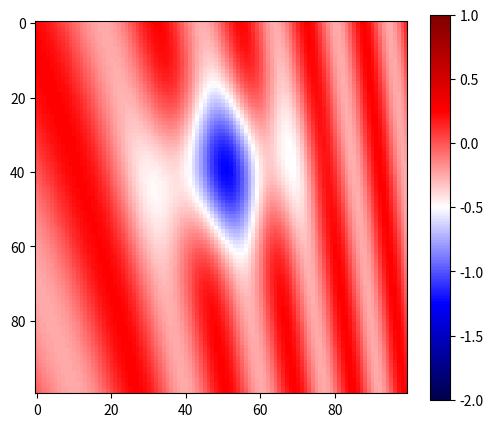

This chart was generated by the following Python code:
import math

import numpy as np
import matplotlib as mpl
import matplotlib.pyplot as plt

def f(x, y):
    return 0.25 * np.sin(0.5 * x ** 2 - y) - np.exp(-((x-5) ** 2 + (y-2) ** 2))


x = np.linspace(2, 8, 100)
y = np.linspace(0, 5, 100)
X, Y = np.meshgrid(x, y)
Z = f(X, Y)
fig, ax = plt.subplots(1, 1, figsize=(6, 5))
obj = ax.imshow(Z, cmap=plt.cm.seismic, vmin=-2, vmax=1)
fig.colorbar(obj)
plt.show()